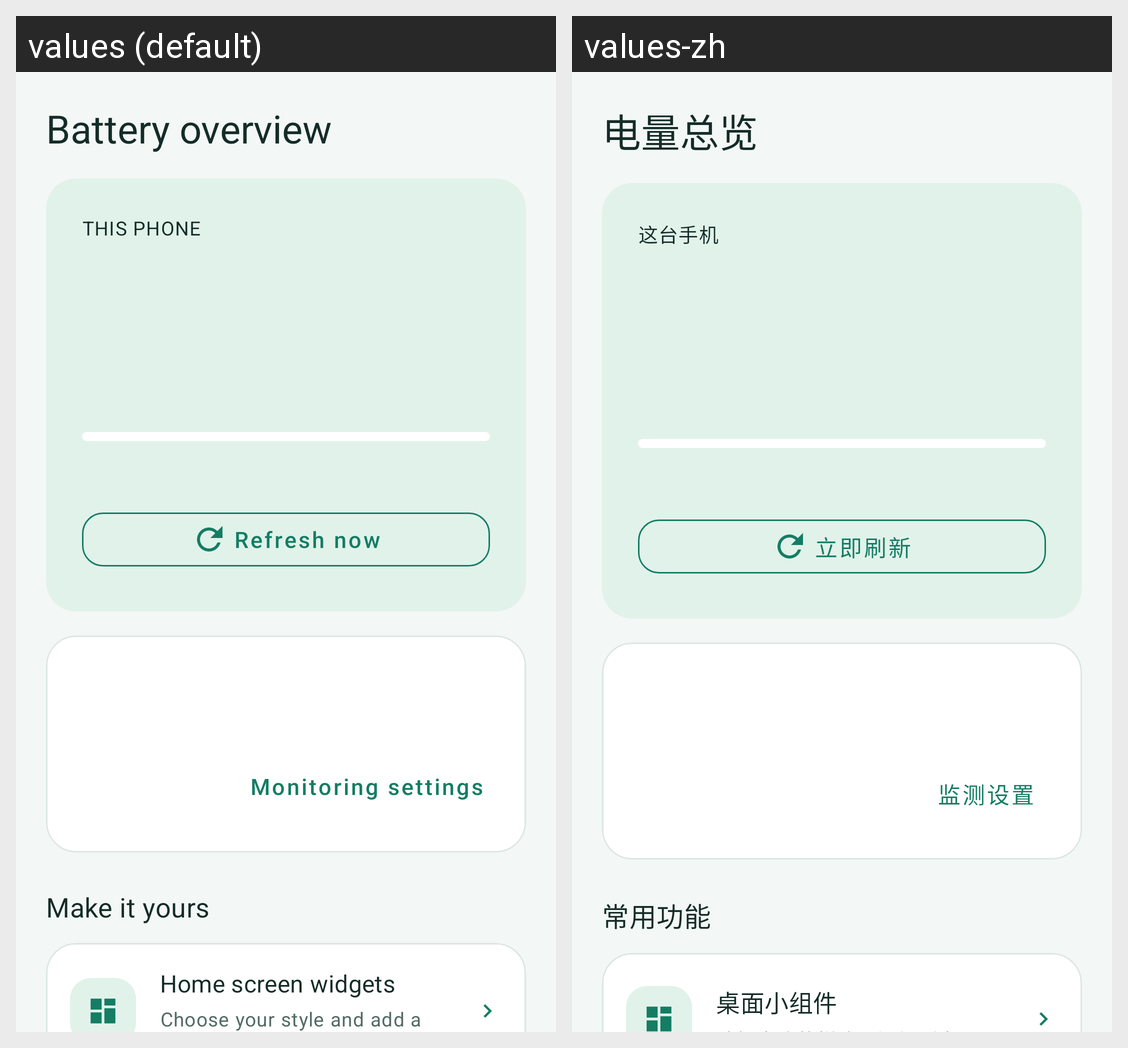

This grid shows one Android layout under two languages. Give, for every string resource on the screen, its name, the default text and each shown locale's text.
Android screen res/layout/fragment_monitor.xml rendered under 2 locales, left to right: values (default), values-zh. Device: Nexus 5 (rendered at 1080×1920; each locale shown at half size, 540×960, under a caption strip naming it); theme Theme.AndroidBatteryWidget.
Strings drawn on this screen, with the default value and each locale's value (text and hints the layout hard-codes, and strings that could not be matched under every locale, appear in the picture but are not listed):

ui_overview_title
  values: Battery overview
  values-zh: 电量总览

ui_phone_label
  values: THIS PHONE
  values-zh: 这台手机

monitor_refresh
  values: Refresh now
  values-zh: 立即刷新

ui_monitor_settings
  values: Monitoring settings
  values-zh: 监测设置

ui_tools_title
  values: Make it yours
  values-zh: 常用功能

ui_widget_title
  values: Home screen widgets
  values-zh: 桌面小组件
